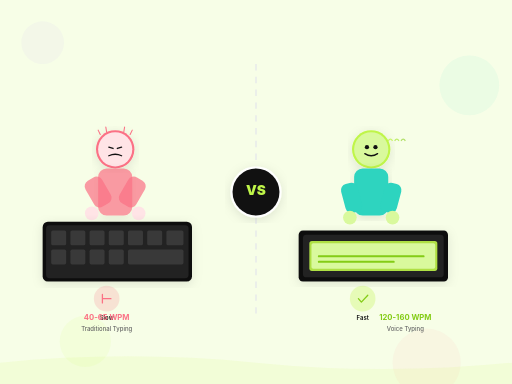
t = 0.00 s
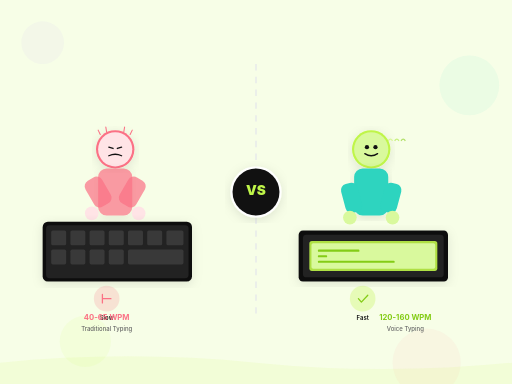
t = 0.49 s
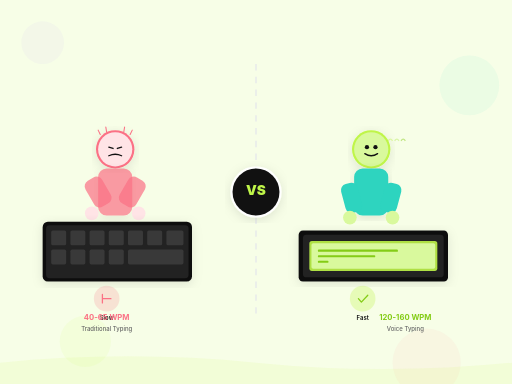
t = 0.94 s
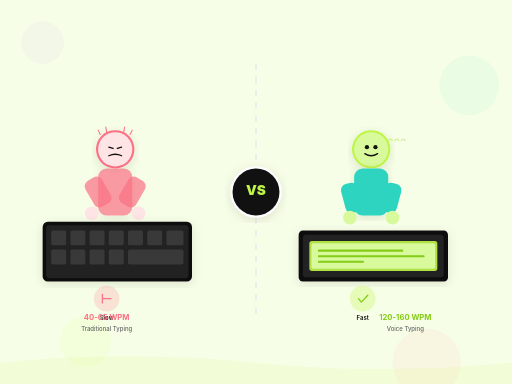
t = 1.40 s
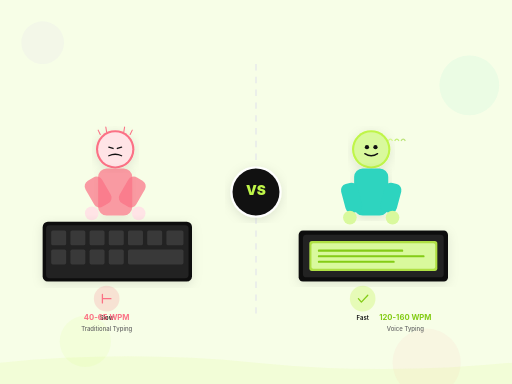
t = 1.90 s
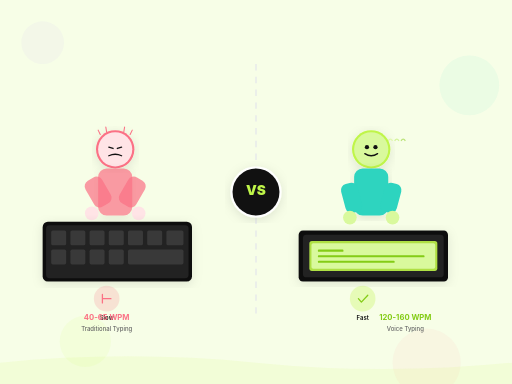
t = 2.30 s

The animated SVG that drew these frames (rendered in a browser with its animation timeline set to each time). Animation: 6 SMIL elements (animate=6); one cycle of 2.80 s, repeats indefinitely.

<svg width="1200" height="900" viewBox="0 0 1200 900" fill="none" xmlns="http://www.w3.org/2000/svg">
  <defs>
    <linearGradient id="bg-split" x1="0" y1="0" x2="1200" y2="900">
      <stop offset="0%" stop-color="#F7FEE7"/>
      <stop offset="100%" stop-color="#FFFFFF"/>
    </linearGradient>
    <filter id="drop-shadow">
      <feDropShadow dx="0" dy="6" stdDeviation="12" flood-opacity="0.1"/>
    </filter>
  </defs>

  <!-- Background -->
  <rect width="1200" height="900" fill="url(#bg-split)"/>

  <!-- Decorative background dots -->
  <circle cx="100" cy="100" r="50" fill="#A78BFA" opacity="0.06"/>
  <circle cx="1100" cy="200" r="70" fill="#2DD4BF" opacity="0.06"/>
  <circle cx="200" cy="800" r="60" fill="#BFF549" opacity="0.08"/>
  <circle cx="1000" cy="850" r="80" fill="#FB7185" opacity="0.06"/>

  <!-- Vertical divider line -->
  <line x1="600" y1="150" x2="600" y2="750" stroke="#E5E7EB" stroke-width="3" stroke-dasharray="15 15"/>

  <!-- VS Badge in center -->
  <g transform="translate(600, 450)">
    <circle cx="0" cy="0" r="60" fill="#FFFFFF" filter="url(#drop-shadow)"/>
    <circle cx="0" cy="0" r="55" fill="#111111"/>
    <text x="0" y="8" font-family="Inter" font-size="32" font-weight="900" fill="#BFF549" text-anchor="middle">VS</text>
  </g>

  <!-- LEFT SIDE - Traditional Typing (slower, stressful) -->
  <g transform="translate(50, 200)">
    <!-- Character typing (stressed) -->
    <g transform="translate(150, 100)">
      <!-- Head (stressed expression) -->
      <circle cx="70" cy="50" r="45" fill="#FB7185" filter="url(#drop-shadow)"/>
      <circle cx="70" cy="50" r="40" fill="#FFE4E6"/>

      <!-- Eyes (tired/stressed) -->
      <path d="M55,45 L65,48" stroke="#111111" stroke-width="3" stroke-linecap="round"/>
      <path d="M75,48 L85,45" stroke="#111111" stroke-width="3" stroke-linecap="round"/>

      <!-- Frown -->
      <path d="M55,65 Q70,58 85,65" stroke="#111111" stroke-width="3" fill="none" stroke-linecap="round"/>

      <!-- Body -->
      <rect x="30" y="95" width="80" height="110" rx="20" fill="#FB7185" opacity="0.7" filter="url(#drop-shadow)"/>

      <!-- Arms (hunched over keyboard) -->
      <rect x="-10" y="120" width="45" height="70" rx="15" fill="#FB7185" opacity="0.7" transform="rotate(-30 12 120)"/>
      <rect x="105" y="120" width="45" height="70" rx="15" fill="#FB7185" opacity="0.7" transform="rotate(30 128 120)"/>

      <!-- Hands -->
      <circle cx="15" cy="200" r="16" fill="#FFE4E6"/>
      <circle cx="125" cy="200" r="16" fill="#FFE4E6"/>

      <!-- Stress lines above head -->
      <line x1="35" y1="15" x2="30" y2="5" stroke="#FB7185" stroke-width="2.5" stroke-linecap="round"/>
      <line x1="50" y1="10" x2="48" y2="-2" stroke="#FB7185" stroke-width="2.5" stroke-linecap="round"/>
      <line x1="105" y1="15" x2="110" y2="5" stroke="#FB7185" stroke-width="2.5" stroke-linecap="round"/>
      <line x1="90" y1="10" x2="92" y2="-2" stroke="#FB7185" stroke-width="2.5" stroke-linecap="round"/>
    </g>

    <!-- Traditional keyboard -->
    <g transform="translate(50, 320)">
      <rect x="0" y="0" width="350" height="140" rx="12" fill="#111111" filter="url(#drop-shadow)"/>
      <rect x="8" y="8" width="334" height="124" rx="8" fill="#222222"/>

      <!-- Keys -->
      <g opacity="0.7">
        <rect x="20" y="20" width="35" height="35" rx="4" fill="#444444"/>
        <rect x="65" y="20" width="35" height="35" rx="4" fill="#444444"/>
        <rect x="110" y="20" width="35" height="35" rx="4" fill="#444444"/>
        <rect x="155" y="20" width="35" height="35" rx="4" fill="#444444"/>
        <rect x="200" y="20" width="35" height="35" rx="4" fill="#444444"/>
        <rect x="245" y="20" width="35" height="35" rx="4" fill="#444444"/>
        <rect x="290" y="20" width="40" height="35" rx="4" fill="#444444"/>

        <rect x="20" y="65" width="35" height="35" rx="4" fill="#444444"/>
        <rect x="65" y="65" width="35" height="35" rx="4" fill="#444444"/>
        <rect x="110" y="65" width="35" height="35" rx="4" fill="#444444"/>
        <rect x="155" y="65" width="35" height="35" rx="4" fill="#444444"/>
        <rect x="200" y="65" width="130" height="35" rx="4" fill="#444444"/>
      </g>
    </g>

    <!-- Negative indicators -->
    <g transform="translate(200, 500)">
      <!-- Slow icon -->
      <circle cx="0" cy="0" r="30" fill="#FB7185" opacity="0.2"/>
      <path d="M-10,-10 L-10,10 M-10,0 L10,0" stroke="#FB7185" stroke-width="3" stroke-linecap="round"/>
      <text x="0" y="50" font-family="Inter" font-size="14" font-weight="600" fill="#111111" text-anchor="middle">Slow</text>
    </g>
  </g>

  <!-- RIGHT SIDE - Voice Typing (fast, effortless) -->
  <g transform="translate(650, 200)">
    <!-- Character speaking (relaxed) -->
    <g transform="translate(150, 100)">
      <!-- Head (happy expression) -->
      <circle cx="70" cy="50" r="45" fill="#BFF549" filter="url(#drop-shadow)"/>
      <circle cx="70" cy="50" r="40" fill="#D9F99D"/>

      <!-- Eyes (bright/happy) -->
      <circle cx="60" cy="45" r="5" fill="#111111"/>
      <circle cx="80" cy="45" r="5" fill="#111111"/>

      <!-- Smile -->
      <path d="M55,60 Q70,70 85,60" stroke="#111111" stroke-width="3" fill="none" stroke-linecap="round"/>

      <!-- Body -->
      <rect x="30" y="95" width="80" height="110" rx="20" fill="#2DD4BF" filter="url(#drop-shadow)"/>

      <!-- Arms (relaxed position) -->
      <rect x="-5" y="130" width="40" height="70" rx="15" fill="#2DD4BF" transform="rotate(-15 15 130)"/>
      <rect x="105" y="130" width="40" height="70" rx="15" fill="#2DD4BF" transform="rotate(15 125 130)"/>

      <!-- Hands -->
      <circle cx="20" cy="210" r="16" fill="#D9F99D"/>
      <circle cx="120" cy="210" r="16" fill="#D9F99D"/>

      <!-- Speech waves (voice output) -->
      <g transform="translate(110, 30)">
        <path d="M0,0 Q5,-8 10,0" stroke="#BFF549" stroke-width="3" fill="none" opacity="0.8">
          <animate attributeName="opacity" values="0.8;0.3;0.8" dur="1.5s" repeatCount="indefinite"/>
        </path>
        <path d="M15,0 Q20,-8 25,0" stroke="#A4E635" stroke-width="3" fill="none" opacity="0.7">
          <animate attributeName="opacity" values="0.7;0.3;0.7" dur="1.5s" begin="0.3s" repeatCount="indefinite"/>
        </path>
        <path d="M30,0 Q35,-8 40,0" stroke="#84CC16" stroke-width="3" fill="none" opacity="0.6">
          <animate attributeName="opacity" values="0.6;0.3;0.6" dur="1.5s" begin="0.6s" repeatCount="indefinite"/>
        </path>
      </g>
    </g>

    <!-- Modern laptop showing text -->
    <g transform="translate(50, 340)">
      <rect x="0" y="0" width="350" height="120" rx="10" fill="#111111" filter="url(#drop-shadow)"/>
      <rect x="10" y="10" width="330" height="100" rx="8" fill="#222222"/>

      <!-- Screen with lime glow -->
      <rect x="25" y="25" width="300" height="70" rx="6" fill="#BFF549" opacity="0.9"/>
      <rect x="30" y="30" width="290" height="60" rx="4" fill="#D9F99D"/>

      <!-- Text appearing (animated) -->
      <rect x="45" y="45" width="200" height="5" rx="2" fill="#84CC16">
        <animate attributeName="width" values="0;200;200" dur="2s" repeatCount="indefinite"/>
      </rect>
      <rect x="45" y="58" width="250" height="5" rx="2" fill="#84CC16">
        <animate attributeName="width" values="0;250;250" dur="2s" begin="0.4s" repeatCount="indefinite"/>
      </rect>
      <rect x="45" y="71" width="180" height="5" rx="2" fill="#84CC16">
        <animate attributeName="width" values="0;180;180" dur="2s" begin="0.8s" repeatCount="indefinite"/>
      </rect>
    </g>

    <!-- Positive indicators -->
    <g transform="translate(200, 500)">
      <!-- Fast icon with checkmark -->
      <circle cx="0" cy="0" r="30" fill="#BFF549" opacity="0.3"/>
      <path d="M-10,0 L-3,8 L12,-8" stroke="#84CC16" stroke-width="3" fill="none" stroke-linecap="round" stroke-linejoin="round"/>
      <text x="0" y="50" font-family="Inter" font-size="14" font-weight="600" fill="#111111" text-anchor="middle">Fast</text>
    </g>
  </g>

  <!-- Bottom comparison stats -->
  <g transform="translate(0, 750)">
    <!-- Left stats (typing) -->
    <g transform="translate(250, 0)">
      <text x="0" y="0" font-family="Inter" font-size="18" font-weight="700" fill="#FB7185" text-anchor="middle">40-65 WPM</text>
      <text x="0" y="25" font-family="Inter" font-size="14" font-weight="500" fill="#666666" text-anchor="middle">Traditional Typing</text>
    </g>

    <!-- Right stats (voice) -->
    <g transform="translate(950, 0)">
      <text x="0" y="0" font-family="Inter" font-size="18" font-weight="700" fill="#84CC16" text-anchor="middle">120-160 WPM</text>
      <text x="0" y="25" font-family="Inter" font-size="14" font-weight="500" fill="#666666" text-anchor="middle">Voice Typing</text>
    </g>
  </g>

  <!-- Decorative bottom wave -->
  <path d="M0,850 Q300,820 600,850 T1200,850 L1200,900 L0,900 Z" fill="#BFF549" opacity="0.1"/>

</svg>
